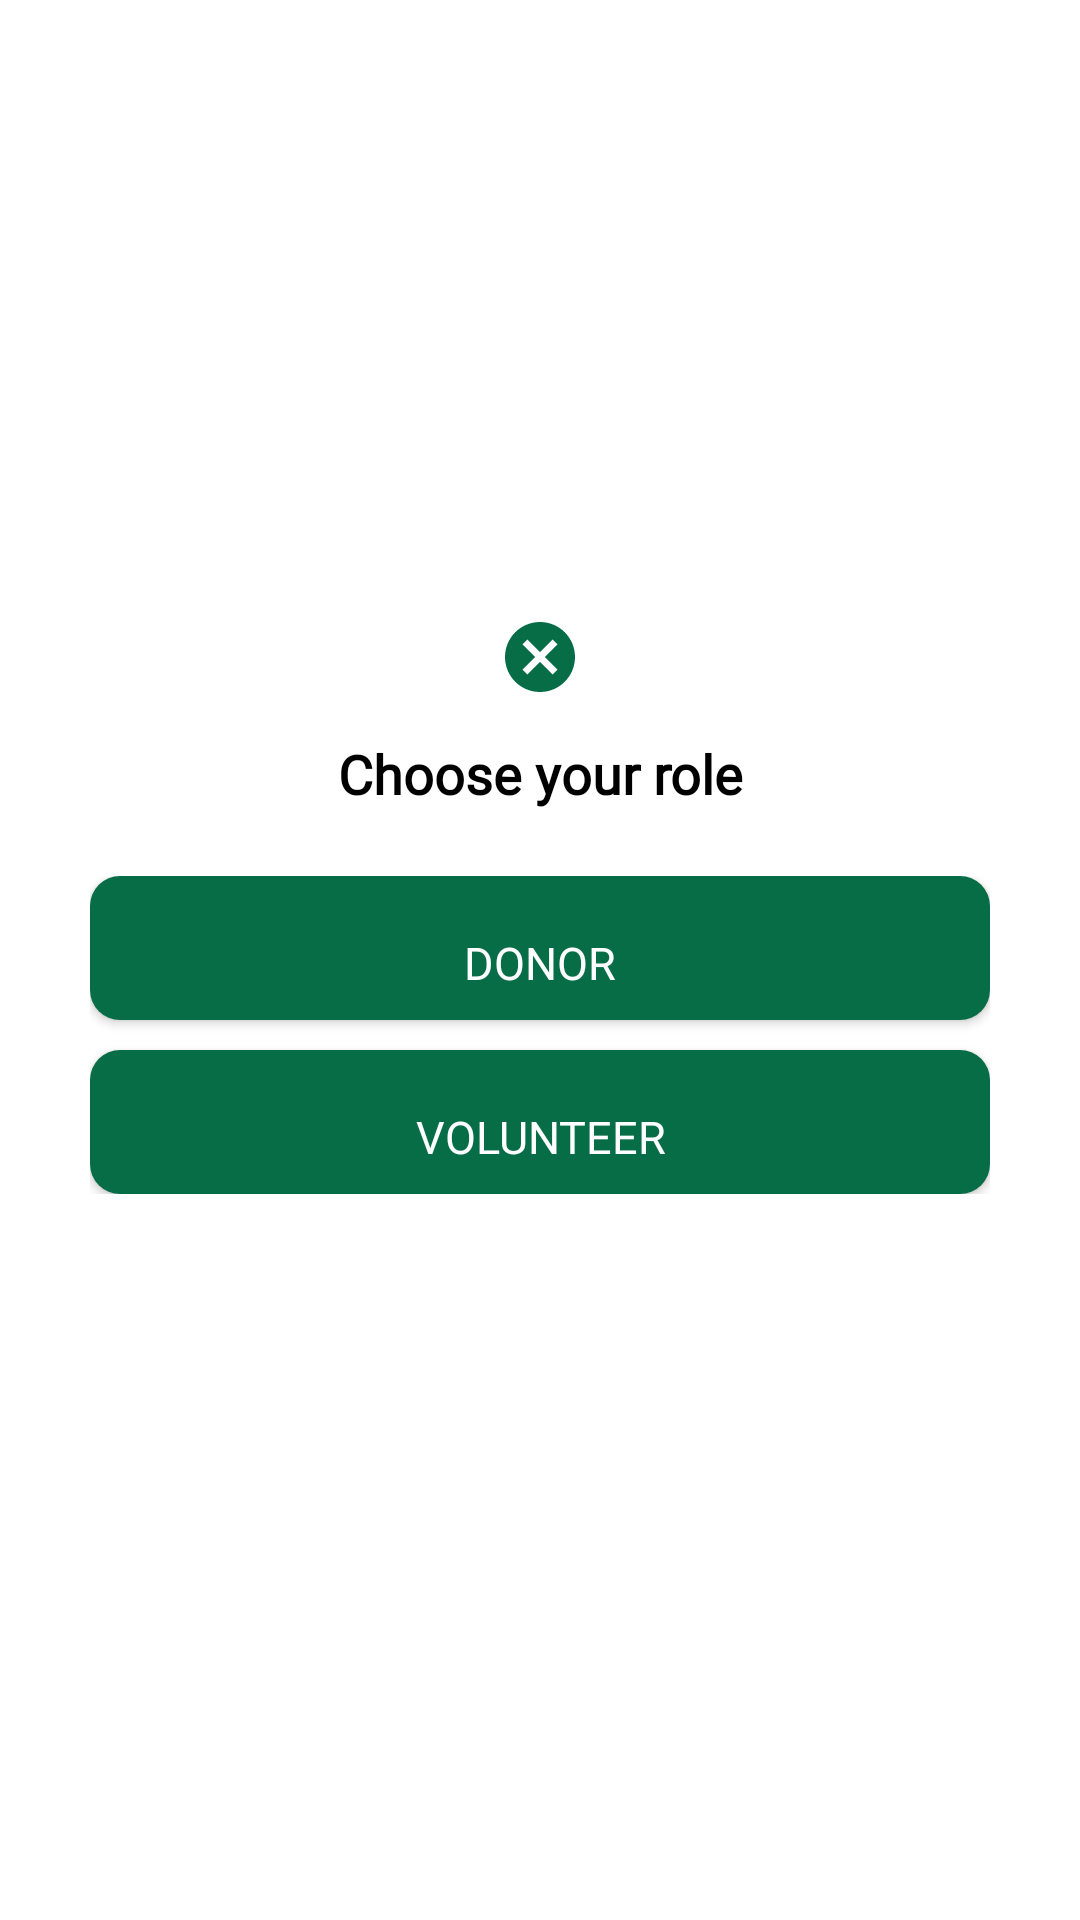

Write the Android layout XML for this screen, with the resource values it uses.
<!-- AndroidManifest.xml: application theme Theme.Project2 -->
<!-- res/layout/activity_dialogbox.xml -->
<?xml version="1.0" encoding="utf-8"?>
<androidx.constraintlayout.widget.ConstraintLayout xmlns:android="http://schemas.android.com/apk/res/android"
    xmlns:app="http://schemas.android.com/apk/res-auto"
    xmlns:tools="http://schemas.android.com/tools"
    android:layout_width="match_parent"
    android:layout_height="match_parent"
    android:background="@color/white"
    tools:context=".LoginActivity">


    <LinearLayout
        android:layout_width="match_parent"
        android:layout_height="wrap_content"
        android:layout_marginStart="20dp"
        android:gravity="center"
        android:layout_marginEnd="20dp"
        android:orientation="vertical"
        app:layout_constraintBottom_toBottomOf="parent"
        app:layout_constraintEnd_toEndOf="parent"
        app:layout_constraintStart_toStartOf="parent"
        app:layout_constraintTop_toTopOf="parent"
        tools:ignore="MissingConstraints">

        <FrameLayout
            android:layout_width="match_parent"
            android:layout_height="270dp"
            >

            <LinearLayout
                android:layout_width="match_parent"
                android:layout_height="match_parent"
                android:orientation="vertical"
                >
                <LinearLayout
                    android:layout_width="match_parent"
                    android:layout_height="wrap_content"
                    android:orientation="vertical"
                    android:layout_marginTop="20dp">
                    <ImageView
                android:id="@+id/cancel_btn"
                android:layout_width="match_parent"
                android:layout_height="28dp"

                android:src="@drawable/baseline_cancel">

            </ImageView>

                    <TextView
                android:id="@+id/text"
                android:layout_width="match_parent"
                android:layout_height="50dp"
                android:fontFamily="@font/poppins"
                android:gravity="center"
                android:text="@string/choose_your_role"
                android:textAlignment="center"
                android:textColor="@color/black"
                android:textSize="18sp"
                android:textStyle="bold" />
                </LinearLayout>
            </LinearLayout>

            <LinearLayout
                android:layout_width="wrap_content"
                android:layout_height="wrap_content"
                android:orientation="vertical"
                android:layout_gravity="center"
                android:layout_marginTop="25dp">

            <androidx.appcompat.widget.AppCompatButton
                android:id="@+id/donar_btn"
                android:layout_width="300dp"
                android:layout_height="wrap_content"
                android:background="@drawable/button_background"
                android:fontFamily="@font/poppins_medium"
                android:gravity="center"
                android:paddingTop="10dp"
                android:text="@string/donor"
                android:textColor="#ffffff"
                android:textSize="15sp" />

                <LinearLayout
                    android:layout_width="wrap_content"
                    android:layout_height="wrap_content"
                    android:layout_margin="5dp"/>
            <androidx.appcompat.widget.AppCompatButton
                android:id="@+id/volunteer_btn"
                android:layout_width="300dp"
                android:layout_height="wrap_content"

                android:background="@drawable/button_background"
                android:fontFamily="@font/poppins_medium"
                android:gravity="center"
                android:paddingTop="10dp"
                android:text="@string/volunteer"
                android:textColor="#ffffff"
                android:textSize="15sp" />

            </LinearLayout>


        </FrameLayout>
    </LinearLayout>



</androidx.constraintlayout.widget.ConstraintLayout>
<!-- resources referenced by this layout -->
<resources>
  <!-- drawable baseline_cancel (drawable) -->
  <vector android:height="24dp" android:tint="#066D47"
      android:viewportHeight="24" android:viewportWidth="24"
      android:width="24dp" xmlns:android="http://schemas.android.com/apk/res/android">
      <path android:fillColor="@android:color/white" android:pathData="M12,2C6.47,2 2,6.47 2,12s4.47,10 10,10 10,-4.47 10,-10S17.53,2 12,2zM17,15.59L15.59,17 12,13.41 8.41,17 7,15.59 10.59,12 7,8.41 8.41,7 12,10.59 15.59,7 17,8.41 13.41,12 17,15.59z"/>
  </vector>
  <!-- drawable button_background (drawable) -->
  <?xml version="1.0" encoding="utf-8"?>
  <selector xmlns:android="http://schemas.android.com/apk/res/android">
  <item>
      <shape android:shape="rectangle">
          <corners android:radius="10dp"/>
          <solid android:color="#066D47"/>
      </shape>
  </item>
  </selector>
  <string name="choose_your_role">Choose your role</string>
  <string name="donor">donor</string>
  <string name="volunteer">volunteer</string>
  <style name="Theme.Project2" parent="Theme.MaterialComponents.DayNight.NoActionBar">
          
          <item name="colorPrimary">@color/purple_500</item>
          <item name="colorPrimaryVariant">@color/purple_700</item>
          <item name="colorOnPrimary">@color/white</item>
          
          <item name="colorSecondary">@color/teal_200</item>
          <item name="colorSecondaryVariant">@color/teal_700</item>
          <item name="colorOnSecondary">@color/black</item>
          
          <item name="android:statusBarColor">?attr/colorPrimaryVariant</item>
          
      </style>
  <!-- not gathered from this repository: default colours our renderer supplied (Android Studio template values) -->
  <color name="purple_500">#FF6200EE</color>
  <color name="purple_700">#FF3700B3</color>
  <color name="teal_200">#FF03DAC5</color>
  <color name="teal_700">#FF018786</color>
  <color name="black">#FF000000</color>
  <color name="white">#FFFFFFFF</color>
</resources>
